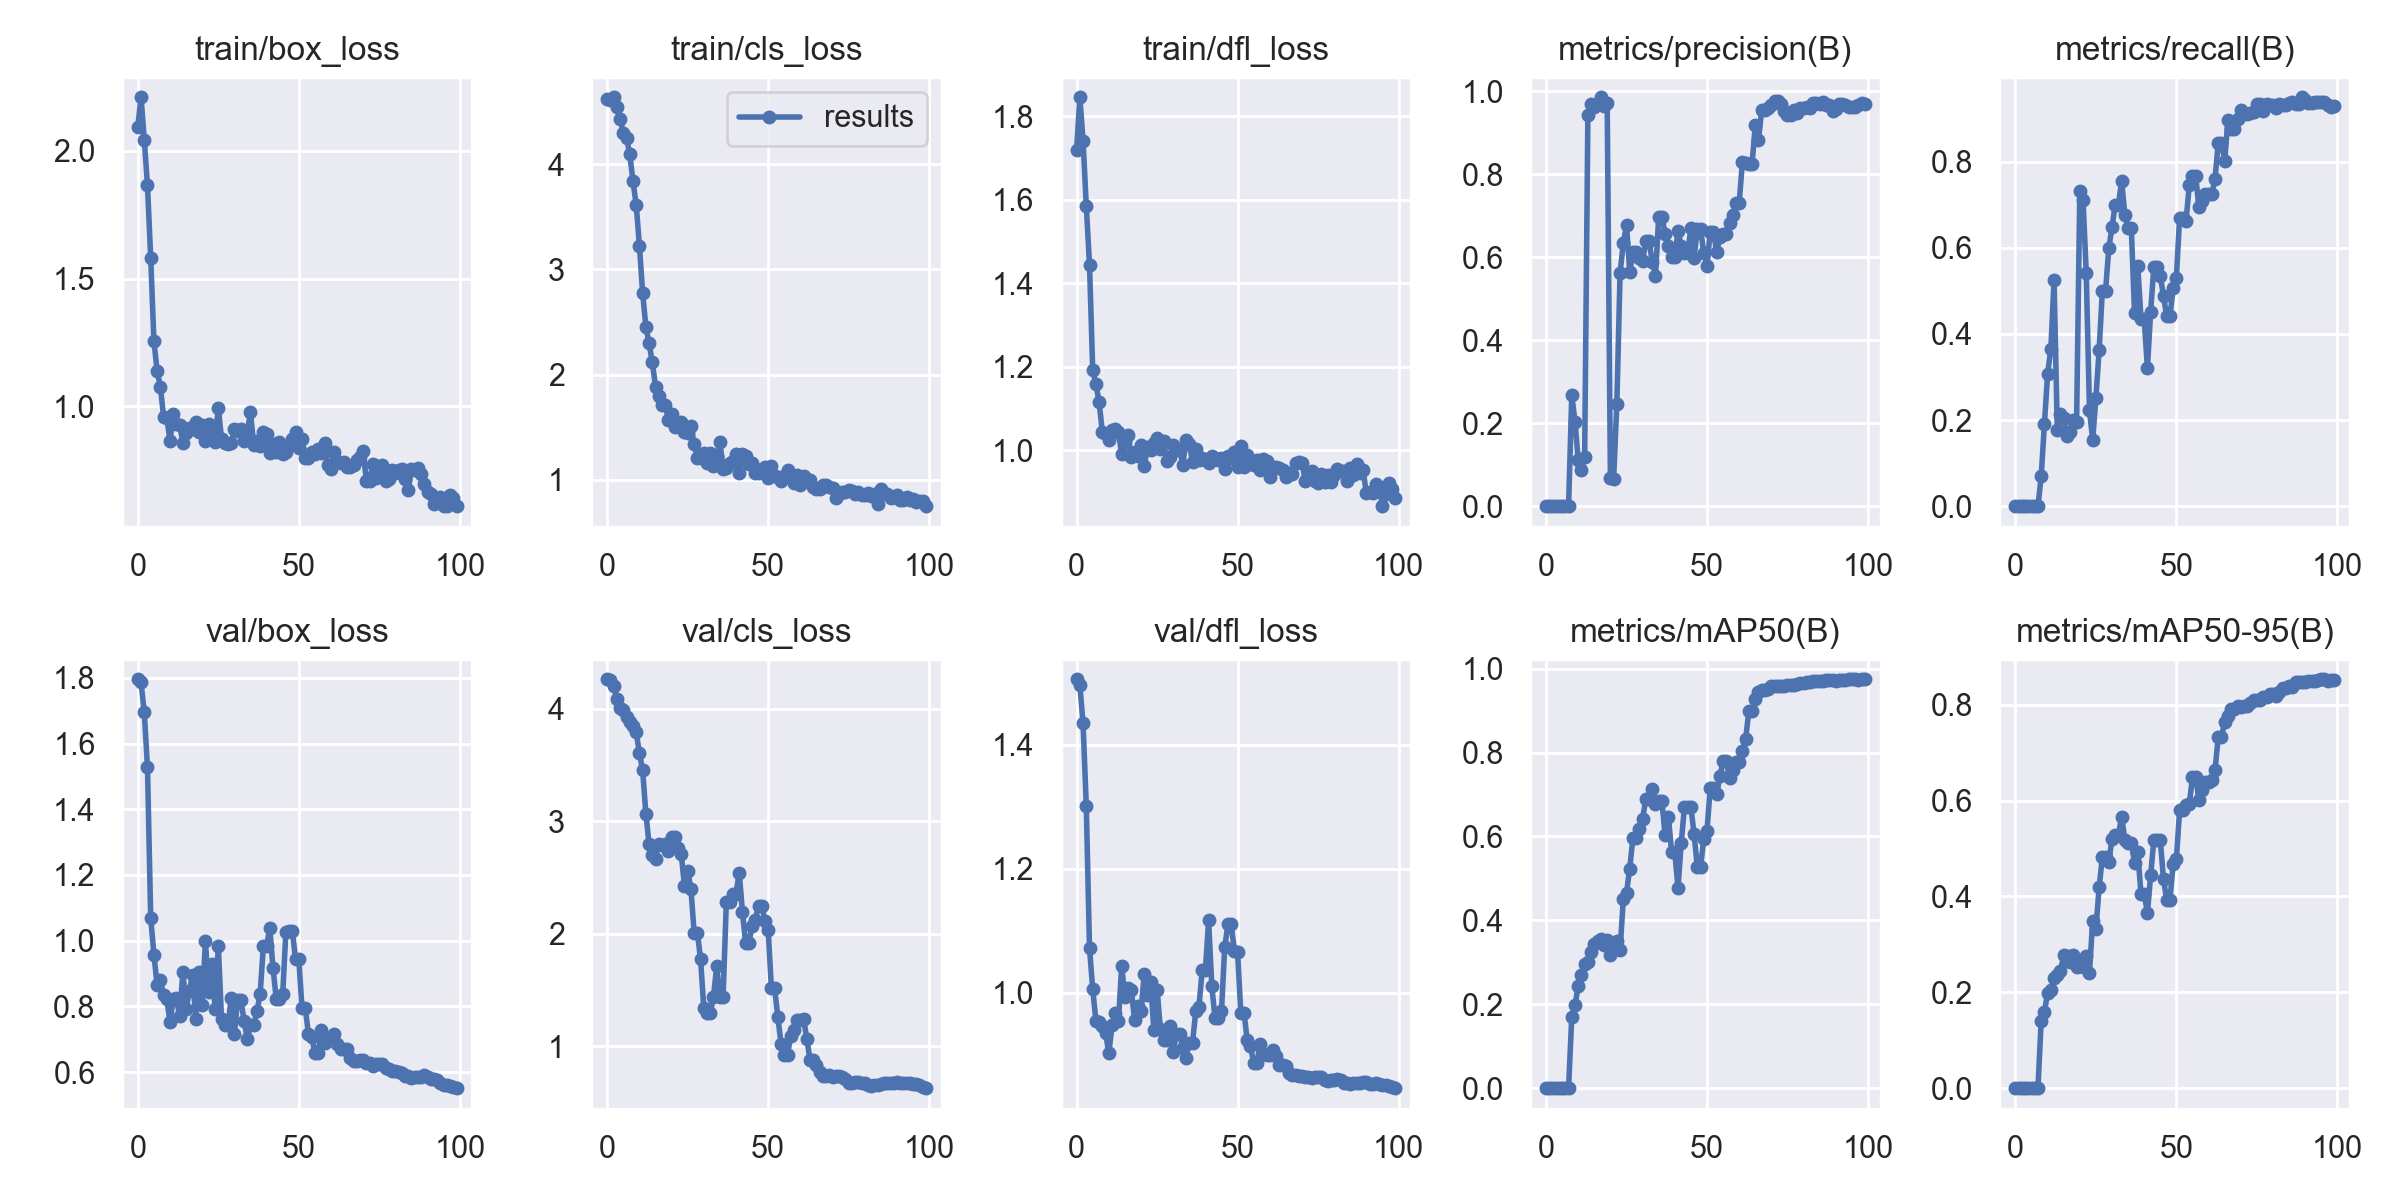

Source data for this figure (header and first rows):
epoch, train/box_loss, train/cls_loss, train/dfl_loss, metrics/precision(B), metrics/recall(B), metrics/mAP50(B), metrics/mAP50-95(B), val/box_loss, val/cls_loss, val/dfl_loss, lr/pg0, lr/pg1, lr/pg2
0, 2.094, 4.617, 1.72, 0, 0, 0, 0, 1.796, 4.261, 1.506, 0.0982, 0.0002, 0.0002
1, 2.209, 4.612, 1.846, 0, 0, 0, 0, 1.786, 4.255, 1.497, 0.09549, 0.0004951, 0.0004951
2, 2.043, 4.635, 1.742, 0, 0, 0, 0, 1.695, 4.197, 1.435, 0.09278, 0.0007842, 0.0007842
3, 1.864, 4.546, 1.586, 0, 0, 0, 0, 1.528, 4.084, 1.302, 0.09007, 0.001067, 0.001067
4, 1.582, 4.431, 1.445, 0, 0, 0, 0, 1.069, 4.01, 1.073, 0.08735, 0.001345, 0.001345
5, 1.255, 4.3, 1.193, 0, 0, 0, 0, 0.9568, 3.99, 1.006, 0.08462, 0.001616, 0.001616
6, 1.139, 4.253, 1.159, 0, 0, 0, 0, 0.8656, 3.925, 0.9552, 0.08188, 0.001881, 0.001881
7, 1.077, 4.094, 1.115, 0, 0, 0, 0, 0.8815, 3.884, 0.9532, 0.07914, 0.002141, 0.002141
8, 0.9595, 3.838, 1.043, 0.268, 0.06902, 0.1707, 0.1408, 0.8334, 3.845, 0.9466, 0.07639, 0.002394, 0.002394
9, 0.955, 3.614, 1.04, 0.2036, 0.1902, 0.1976, 0.1583, 0.8237, 3.794, 0.9361, 0.07364, 0.002642, 0.002642
10, 0.8652, 3.224, 1.026, 0.1113, 0.3078, 0.2436, 0.1996, 0.7514, 3.601, 0.9026, 0.07088, 0.002883, 0.002883
11, 0.9708, 2.776, 1.048, 0.08615, 0.3647, 0.2701, 0.205, 0.8223, 3.453, 0.9484, 0.06812, 0.003119, 0.003119
12, 0.9325, 2.456, 1.052, 0.1181, 0.5248, 0.2971, 0.2298, 0.8246, 3.067, 0.9676, 0.06535, 0.003349, 0.003349
13, 0.9259, 2.297, 1.043, 0.9425, 0.1777, 0.301, 0.237, 0.7695, 2.798, 0.9545, 0.06257, 0.003572, 0.003572
14, 0.8578, 2.12, 0.9904, 0.969, 0.2137, 0.324, 0.2441, 0.9062, 2.699, 1.044, 0.05979, 0.00379, 0.00379
15, 0.896, 1.887, 1.019, 0.9635, 0.2051, 0.3442, 0.2776, 0.791, 2.666, 0.9929, 0.057, 0.004002, 0.004002
16, 0.9139, 1.795, 1.036, 0.9688, 0.1633, 0.3518, 0.275, 0.8474, 2.798, 1.008, 0.05421, 0.004208, 0.004208
17, 0.9109, 1.717, 0.9832, 0.9858, 0.1717, 0.356, 0.263, 0.8946, 2.79, 1.005, 0.05141, 0.004408, 0.004408
18, 0.9387, 1.714, 0.9967, 0.9652, 0.2003, 0.3407, 0.2783, 0.7609, 2.799, 0.9558, 0.0486, 0.004602, 0.004602
19, 0.8994, 1.573, 0.9871, 0.9711, 0.1954, 0.3528, 0.2532, 0.9048, 2.733, 0.9788, 0.04579, 0.00479, 0.00479
20, 0.9284, 1.63, 1.013, 0.06813, 0.7316, 0.3175, 0.2589, 0.8044, 2.856, 0.9706, 0.04297, 0.004972, 0.004972
21, 0.8642, 1.506, 0.9626, 0.06669, 0.7115, 0.3453, 0.2519, 0.9996, 2.855, 1.03, 0.04015, 0.005149, 0.005149
22, 0.9296, 1.521, 1.007, 0.2468, 0.5414, 0.3517, 0.2765, 0.8432, 2.761, 0.996, 0.03732, 0.005319, 0.005319
23, 0.8792, 1.548, 1, 0.5621, 0.2241, 0.3281, 0.2413, 0.9291, 2.705, 1.017, 0.03448, 0.005483, 0.005483
24, 0.8607, 1.46, 1.017, 0.6336, 0.153, 0.4506, 0.3497, 0.7926, 2.421, 0.9397, 0.03164, 0.005642, 0.005642
25, 0.9949, 1.445, 1.029, 0.6773, 0.2518, 0.4659, 0.3322, 0.9846, 2.554, 1.006, 0.02879, 0.005794, 0.005794
26, 0.8725, 1.516, 1.003, 0.5655, 0.3617, 0.5233, 0.4188, 0.7616, 2.398, 0.9427, 0.02594, 0.005941, 0.005941
27, 0.856, 1.338, 1.022, 0.613, 0.5005, 0.597, 0.4818, 0.7431, 2.009, 0.9245, 0.02308, 0.006081, 0.006081
28, 0.8526, 1.207, 0.9747, 0.613, 0.5005, 0.597, 0.4818, 0.7431, 2.009, 0.9245, 0.02022, 0.006216, 0.006216
29, 0.8585, 1.205, 0.9851, 0.5991, 0.599, 0.6171, 0.4723, 0.8243, 1.772, 0.9475, 0.01734, 0.006345, 0.006345
30, 0.9104, 1.259, 1.014, 0.5914, 0.6479, 0.6418, 0.5198, 0.717, 1.336, 0.9042, 0.01447, 0.006468, 0.006468
31, 0.9039, 1.162, 1.001, 0.6388, 0.7006, 0.6892, 0.529, 0.8204, 1.291, 0.9342, 0.01158, 0.006584, 0.006584
32, 0.9114, 1.257, 1.002, 0.6388, 0.7006, 0.6892, 0.529, 0.8204, 1.291, 0.9342, 0.008695, 0.006695, 0.006695
33, 0.8635, 1.137, 0.9662, 0.5884, 0.7562, 0.7141, 0.566, 0.7564, 1.439, 0.9117, 0.006733, 0.006733, 0.006733
34, 0.8993, 1.231, 1.026, 0.556, 0.6759, 0.6775, 0.5188, 0.7009, 1.709, 0.8958, 0.006733, 0.006733, 0.006733
35, 0.9765, 1.36, 1.016, 0.6981, 0.6454, 0.6838, 0.5111, 0.7448, 1.44, 0.9194, 0.006634, 0.006634, 0.006634
36, 0.8472, 1.105, 0.9724, 0.6981, 0.6454, 0.6838, 0.5111, 0.7448, 1.44, 0.9194, 0.006535, 0.006535, 0.006535
37, 0.8662, 1.11, 1.003, 0.6567, 0.4479, 0.6022, 0.4709, 0.7847, 2.283, 0.9707, 0.006436, 0.006436, 0.006436
38, 0.8436, 1.163, 0.9763, 0.6272, 0.5581, 0.6472, 0.492, 0.8383, 2.283, 0.978, 0.006337, 0.006337, 0.006337
39, 0.9014, 1.176, 0.9808, 0.6016, 0.4356, 0.5619, 0.4061, 0.9846, 2.354, 1.036, 0.006238, 0.006238, 0.006238
40, 0.8939, 1.246, 0.9774, 0.6016, 0.4356, 0.5619, 0.4061, 0.9846, 2.354, 1.036, 0.006139, 0.006139, 0.006139
41, 0.8196, 1.066, 0.9692, 0.6632, 0.3199, 0.4765, 0.3656, 1.038, 2.543, 1.117, 0.00604, 0.00604, 0.00604
42, 0.8517, 1.243, 0.987, 0.6267, 0.4518, 0.5851, 0.4439, 0.9161, 2.192, 1.01, 0.005941, 0.005941, 0.005941
43, 0.8211, 1.226, 0.9822, 0.6093, 0.5566, 0.6695, 0.5186, 0.8227, 1.917, 0.9592, 0.005842, 0.005842, 0.005842
44, 0.8623, 1.154, 0.9778, 0.6093, 0.5566, 0.6695, 0.5186, 0.8227, 1.917, 0.9592, 0.005743, 0.005743, 0.005743
45, 0.8147, 1.162, 0.9814, 0.6707, 0.5349, 0.6696, 0.5171, 0.8368, 2.068, 0.9704, 0.005644, 0.005644, 0.005644
46, 0.821, 1.065, 0.9567, 0.5988, 0.4879, 0.6051, 0.4363, 1.028, 2.124, 1.074, 0.005545, 0.005545, 0.005545
47, 0.8454, 1.062, 0.9869, 0.6686, 0.4414, 0.5271, 0.393, 1.028, 2.248, 1.111, 0.005446, 0.005446, 0.005446
48, 0.874, 1.103, 0.9808, 0.6686, 0.4414, 0.5271, 0.393, 1.028, 2.248, 1.111, 0.005347, 0.005347, 0.005347
49, 0.9002, 1.122, 0.9953, 0.6104, 0.5061, 0.5932, 0.4687, 0.9435, 2.116, 1.068, 0.005248, 0.005248, 0.005248
50, 0.837, 1.021, 0.9591, 0.5788, 0.5311, 0.613, 0.478, 0.9445, 2.031, 1.065, 0.005149, 0.005149, 0.005149
51, 0.8717, 1.129, 1.011, 0.6616, 0.6703, 0.7149, 0.5799, 0.7952, 1.514, 0.9682, 0.00505, 0.00505, 0.00505
52, 0.7989, 1.04, 0.9607, 0.6616, 0.6703, 0.7149, 0.5799, 0.7952, 1.514, 0.9682, 0.004951, 0.004951, 0.004951
53, 0.7985, 1.032, 0.9889, 0.6135, 0.6631, 0.7004, 0.5915, 0.7173, 1.26, 0.9238, 0.004852, 0.004852, 0.004852
54, 0.8209, 0.9938, 0.968, 0.6478, 0.7454, 0.744, 0.5929, 0.7069, 1.019, 0.9147, 0.004753, 0.004753, 0.004753
55, 0.8123, 1.036, 0.9646, 0.6555, 0.7665, 0.7794, 0.6484, 0.6586, 0.9256, 0.8871, 0.004654, 0.004654, 0.004654
56, 0.8335, 1.097, 0.9781, 0.6555, 0.7665, 0.7794, 0.6484, 0.6586, 0.9256, 0.8871, 0.004555, 0.004555, 0.004555
57, 0.8185, 1.029, 0.9526, 0.6832, 0.6939, 0.7392, 0.6012, 0.7277, 1.089, 0.9185, 0.004456, 0.004456, 0.004456
58, 0.8571, 0.9705, 0.9789, 0.7027, 0.7098, 0.7577, 0.623, 0.6882, 1.146, 0.9014, 0.004357, 0.004357, 0.004357
59, 0.7694, 1.046, 0.974, 0.7309, 0.7253, 0.7773, 0.6389, 0.7033, 1.232, 0.9005, 0.004258, 0.004258, 0.004258
... 40 more rows
